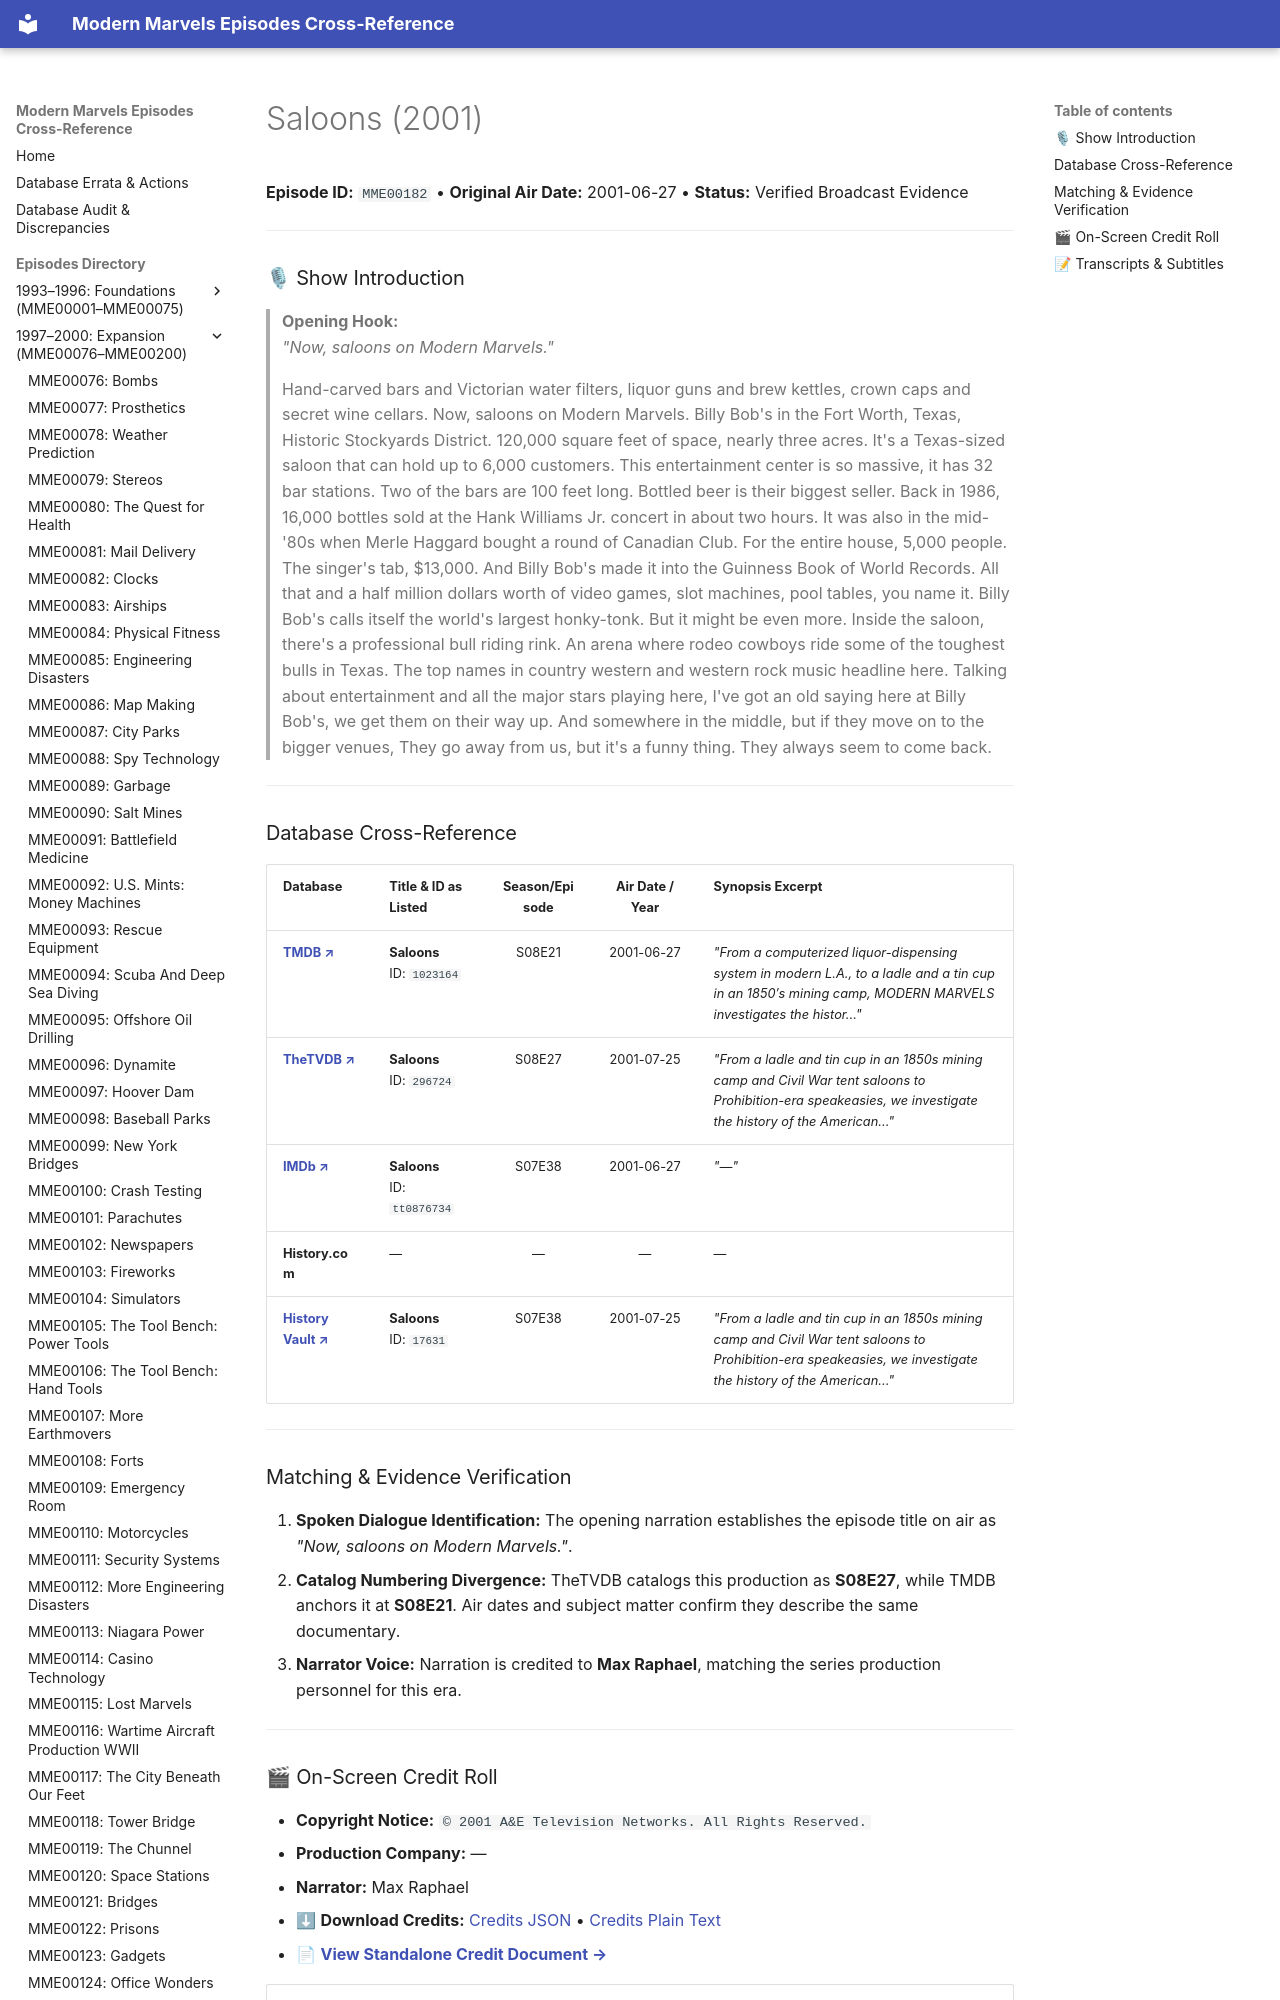

repository: ModernMarvelsFan/ModernMarvels · page: episodes/MME00182/index.html · generator: mkdocs

# Saloons (2001)

**Episode ID:** `MME00182` • **Original Air Date:** 2001-06-27 • **Status:** Verified Broadcast Evidence

---

### 🎙 Show Introduction

> **Opening Hook:**  
> *"Now, saloons on Modern Marvels."*

> Hand-carved bars and Victorian water filters, liquor guns and brew kettles, crown caps and secret wine cellars. Now, saloons on Modern Marvels. Billy Bob's in the Fort Worth, Texas, Historic Stockyards District. 120,000 square feet of space, nearly three acres. It's a Texas-sized saloon that can hold up to 6,000 customers. This entertainment center is so massive, it has 32 bar stations. Two of the bars are 100 feet long. Bottled beer is their biggest seller. Back in 1986, 16,000 bottles sold at the Hank Williams Jr. concert in about two hours. It was also in the mid-'80s when Merle Haggard bought a round of Canadian Club. For the entire house, 5,000 people. The singer's tab, $13,000. And Billy Bob's made it into the Guinness Book of World Records. All that and a half million dollars worth of video games, slot machines, pool tables, you name it. Billy Bob's calls itself the world's largest honky-tonk. But it might be even more. Inside the saloon, there's a professional bull riding rink. An arena where rodeo cowboys ride some of the toughest bulls in Texas. The top names in country western and western rock music headline here. Talking about entertainment and all the major stars playing here, I've got an old saying here at Billy Bob's, we get them on their way up. And somewhere in the middle, but if they move on to the bigger venues, They go away from us, but it's a funny thing. They always seem to come back.

---
